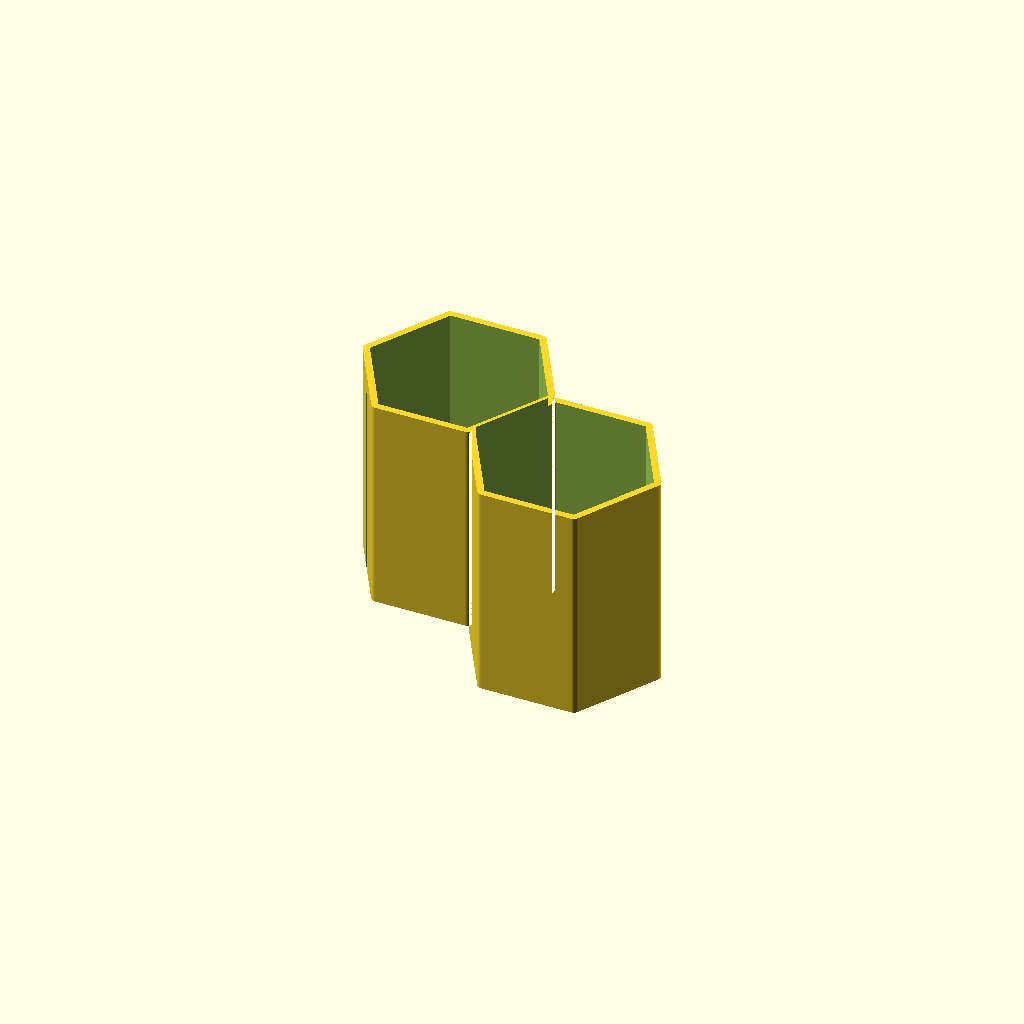
Cell 1 — every parameter at its default value.
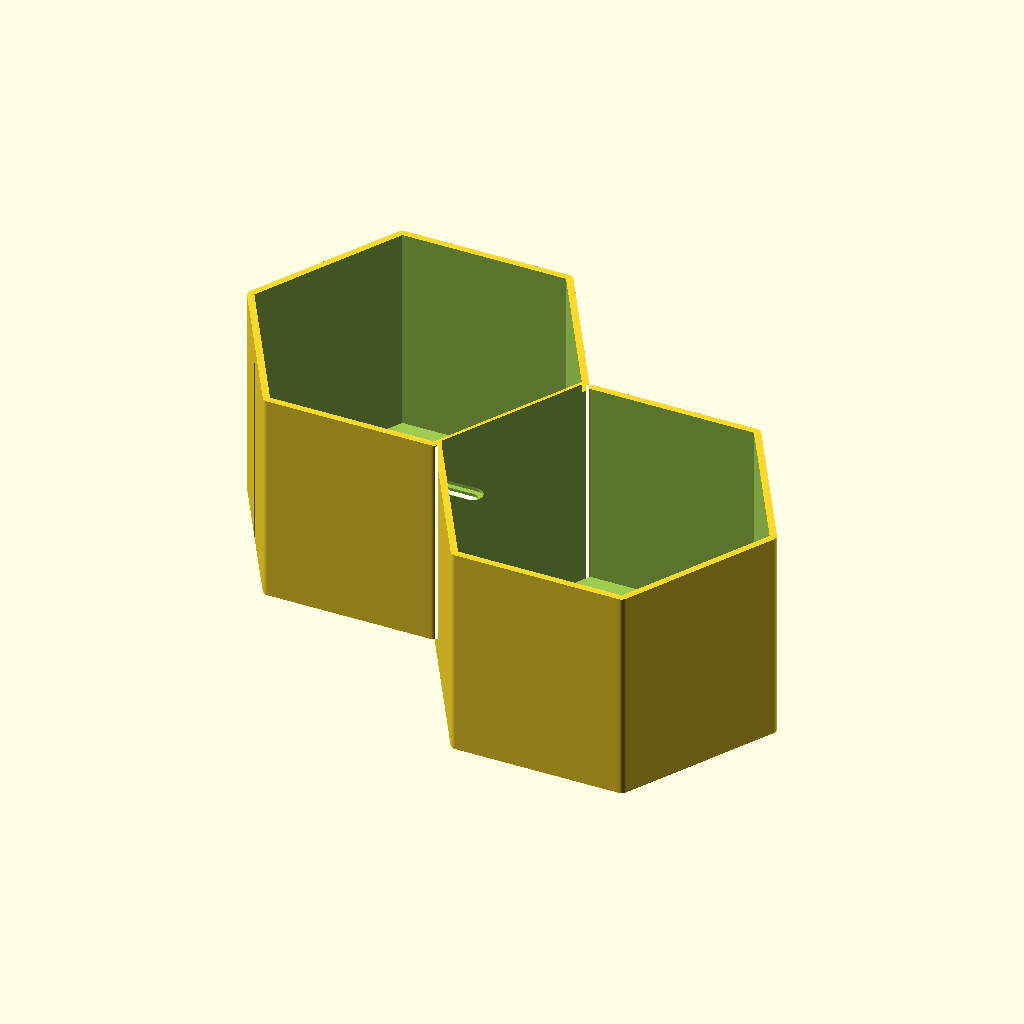
Cell 2 — HEX_RADIUS set to 80, the other parameters unchanged.
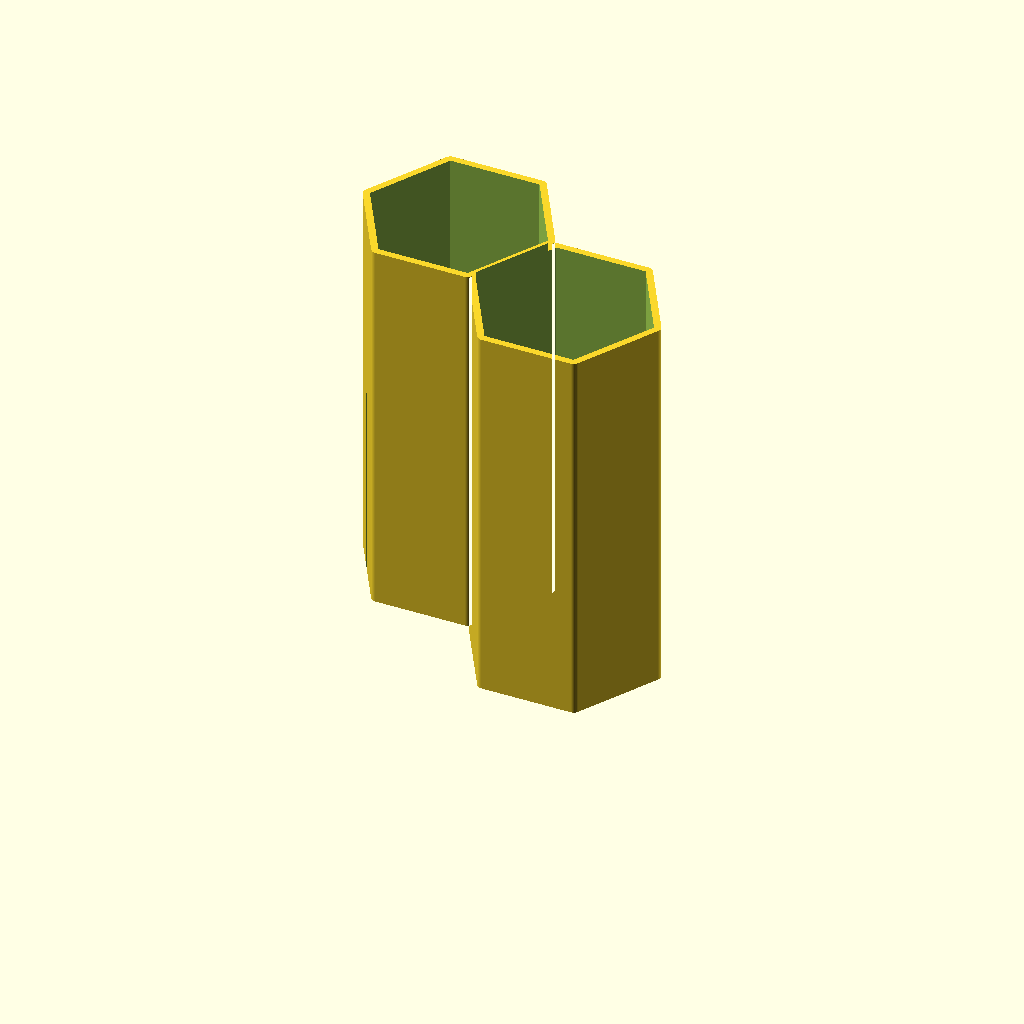
Cell 3 — SHELF_DEPTH set to 180, the other parameters unchanged.
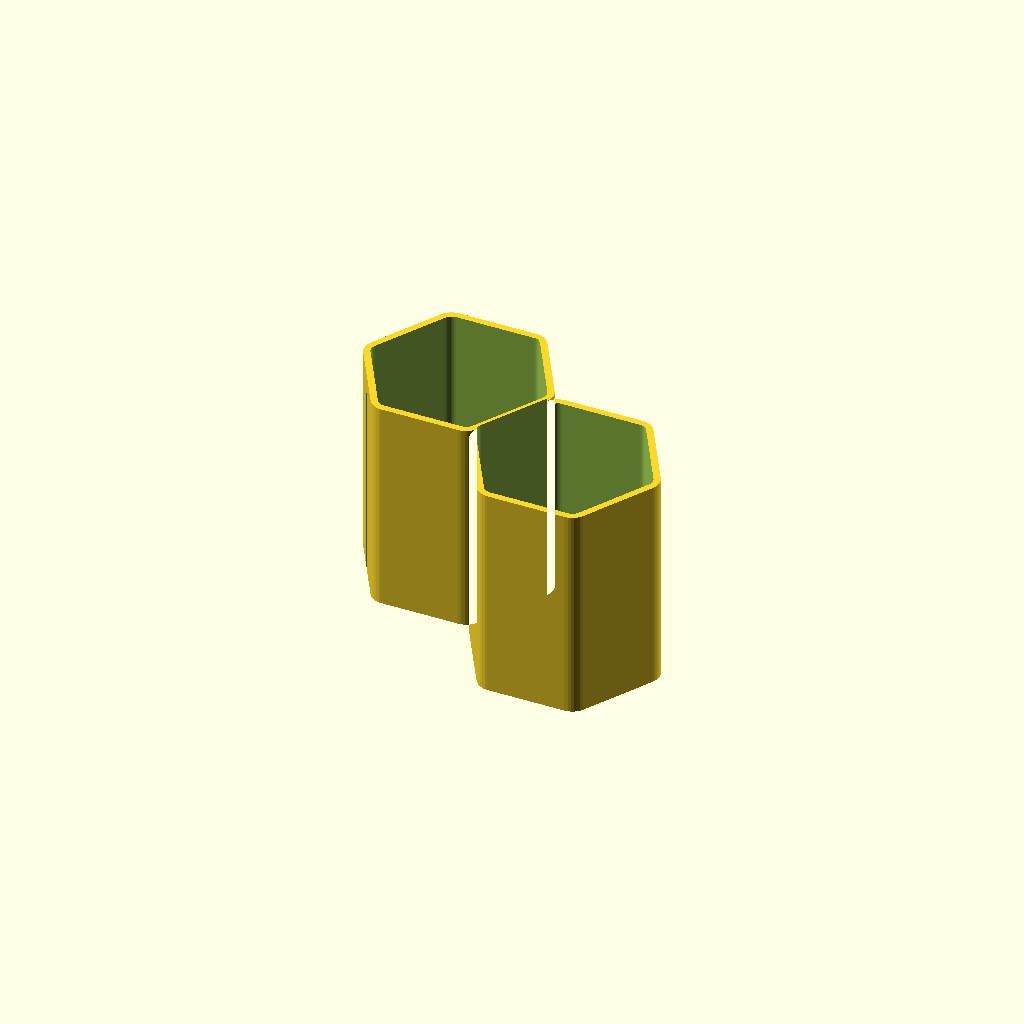
Cell 4: the same model with CORNER_RADIUS = 8.
One fixed orthographic camera (rotation 55°, 0°, 25°; colour scheme Cornfield) for every cell.
Source of the model, 3Dstuff/hexagShelves/single_module.scad:
/* ==============================================================================
   DIAGONAL HEXAGONAL SHELF MODULE (SINGLE MODULE)
   ==============================================================================
   - A single module consisting of 2 hexagons touching on their sloped sides.
   - Diagonally arranged from upper-left to bottom-right.
   - Perfectly flat horizontal bottoms to store items.
   - Flat sides alternate by half a hexagon height.
   - Includes solid back wall and integrated adjustable mounting screw slots.
   - No tongue-and-groove or visible interlocking joints.
   - Sized so that 3 modules span exactly 16 inches horizontally (HEX_RADIUS = 45.155 mm).
   - Bounding box is ~158mm x 117mm, easily fitting onto a 26cm x 26cm bed!
   - Features clever, invisible, 3D-printer-friendly vertical half-cylindrical 
     grooves on the outer sloped mating faces. These form 4.0mm diameter pin holes
     when assembled side-by-side. Slide a 3D-printed pin from the back to align
     and structurally lock modules together without any visible connectors from the front.
   ============================================================================== */

// [HEXAGON DIMENSIONS]
// Circumradius of each hexagon (in mm). 45.155mm makes 3 modules span exactly 16 inches.
HEX_RADIUS = 45.155; // [35:0.1:80]

// Shelf depth extending from wall (in mm)
SHELF_DEPTH = 100.0; // [60:5:180]

// Perimeter and divider wall thickness (in mm)
WALL_THICKNESS = 3.6; // [2.5:0.2:6.0]

// Solid rear back wall thickness (in mm)
BACK_WALL_THICKNESS = 3.0; // [2.0:0.5:6.0]

// Fillet / corner radius on hexagon vertices (in mm)
CORNER_RADIUS = 3.0; // [0:0.5:8]

// [WALL MOUNTING CONFIGURATION]
// Enable mounting screw holes in the solid back wall
ENABLE_WALL_MOUNTS = true;

// Screw shank diameter (in mm, #8 wood screw = 4.2mm, #10 = 4.8mm)
SCREW_SHANK_DIA = 4.5; // [3:0.5:6]

// Screw head diameter for countersink / keyhole (in mm)
SCREW_HEAD_DIA = 9.2; // [7:0.5:12]

// Stud adjustment slot width (in mm, gives horizontal leeway to hit 16" studs)
STUD_SLOT_LENGTH = 22.0; // [10:2:35]

// [CLEVER SIDE-ALIGNMENT CONNECTORS]
// Radius of the alignment pin (in mm). 2.0mm = 4.0mm diameter pin.
PIN_RADIUS = 2.0; // [1.0:0.1:3.5]

// Depth of the pin groove from the back (in mm). Stops 10mm from the front to be invisible.
GROOVE_DEPTH = 90.0; // [30:5:170]

$fn = $preview ? 36 : 60;

// Resolve inradius
inrad = HEX_RADIUS * cos(30);

// Coordinates of the 2-Hex Diagonal Cluster
// Hex 1 is on upper-left, Hex 2 is on bottom-right
function get_hex_centers(r = HEX_RADIUS) = [
    [-0.75 * r, inrad / 2], // Upper-left
    [0.75 * r, -inrad / 2]  // Bottom-right
];

module single_hex_2d(r, corner_r = CORNER_RADIUS) {
    if (corner_r > 0) {
        offset(r = corner_r) offset(delta = -corner_r) circle(r = r, $fn = 6);
    } else {
        circle(r = r, $fn = 6);
    }
}

// Full outer envelope (2D)
module cluster_outer_2d(r = HEX_RADIUS) {
    pts = get_hex_centers(r);
    union() {
        for (p = pts) {
            translate(p) single_hex_2d(r, CORNER_RADIUS);
        }
    }
}

// Inner open cavities (2D)
module cluster_inner_2d(r = HEX_RADIUS, wall = WALL_THICKNESS) {
    pts = get_hex_centers(r);
    union() {
        for (p = pts) {
            translate(p) single_hex_2d(r - wall, max(0, CORNER_RADIUS - wall));
        }
    }
}

// Mounting screw slot
module wall_mount_slot(back_thick = BACK_WALL_THICKNESS) {
    union() {
        // Screw shank slot
        hull() {
            translate([-STUD_SLOT_LENGTH / 2, 0, -1]) cylinder(r = SCREW_SHANK_DIA / 2, h = back_thick + 2, $fn = 24);
            translate([STUD_SLOT_LENGTH / 2, 0, -1]) cylinder(r = SCREW_SHANK_DIA / 2, h = back_thick + 2, $fn = 24);
        }
        // Front countersink recess for screw head (inside the shelf cell)
        translate([0, 0, back_thick - 1.6]) {
            hull() {
                translate([-STUD_SLOT_LENGTH / 2, 0, 0]) cylinder(r = SCREW_HEAD_DIA / 2, h = back_thick, $fn = 24);
                translate([STUD_SLOT_LENGTH / 2, 0, 0]) cylinder(r = SCREW_HEAD_DIA / 2, h = back_thick, $fn = 24);
            }
        }
    }
}

// Apply mounting holes to the solid back wall
module apply_wall_mount_holes(r = HEX_RADIUS) {
    pts = get_hex_centers(r);
    for (p = pts) {
        // Place mount hole near the upper center of each hexagon
        translate([p[0], p[1] + inrad * 0.45, 0]) {
            wall_mount_slot(BACK_WALL_THICKNESS);
        }
    }
}

// Build the shelf in 3D
module diagonal_hex_shelf(r = HEX_RADIUS, depth_z = SHELF_DEPTH) {
    difference() {
        // 1. Solid Outer Shell & Solid Back Wall
        linear_extrude(height = depth_z) {
            cluster_outer_2d(r);
        }
        
        // 2. Hollow Out Cavities (Leaves solid back wall)
        translate([0, 0, BACK_WALL_THICKNESS]) {
            linear_extrude(height = depth_z + 1) {
                cluster_inner_2d(r, WALL_THICKNESS);
            }
        }
        
        // 3. Mounting Screw Holes through the Back Wall
        if (ENABLE_WALL_MOUNTS) {
            apply_wall_mount_holes(r);
        }
        
        // 4. Clever invisible side-alignment grooves (vertical half-cylinders)
        // Stops 10mm from front face to be 100% hidden.
        // Left sloped mating face groove (at [-1.5 * r, 0])
        translate([-1.5 * r, 0, -1]) {
            cylinder(r = PIN_RADIUS, h = GROOVE_DEPTH + 1, $fn = 24);
        }
        // Right sloped mating face groove (at [1.5 * r, 0])
        translate([1.5 * r, 0, -1]) {
            cylinder(r = PIN_RADIUS, h = GROOVE_DEPTH + 1, $fn = 24);
        }
    }
}

// Optional: Render a small helper visualizer of the sliding connection pin (dowel) next to the shelf
render_helper_pin = false;

if (render_helper_pin) {
    translate([HEX_RADIUS * 2, 0, 0]) {
        color([0.7, 0.7, 0.7]) {
            // Chamfered ends for smooth slide-in
            cylinder(r1 = PIN_RADIUS - 0.5, r2 = PIN_RADIUS - 0.15, h = 1.5, $fn = 20);
            translate([0, 0, 1.5]) cylinder(r = PIN_RADIUS - 0.15, h = GROOVE_DEPTH - 3.5, $fn = 20);
            translate([0, 0, GROOVE_DEPTH - 2]) cylinder(r1 = PIN_RADIUS - 0.15, r2 = PIN_RADIUS - 0.5, h = 1.5, $fn = 20);
        }
    }
}

// Render the single module
diagonal_hex_shelf();
Parameter table extracted from the source (name, type, default, range or options):
HEX_RADIUS: number, default 45.155, range 35 to 80, step 0.1
SHELF_DEPTH: number, default 100, range 60 to 180, step 5
WALL_THICKNESS: number, default 3.6, range 2.5 to 6, step 0.2
BACK_WALL_THICKNESS: number, default 3, range 2 to 6, step 0.5
CORNER_RADIUS: number, default 3, range 0 to 8, step 0.5
ENABLE_WALL_MOUNTS: bool, default true
SCREW_SHANK_DIA: number, default 4.5, range 3 to 6, step 0.5
SCREW_HEAD_DIA: number, default 9.2, range 7 to 12, step 0.5
STUD_SLOT_LENGTH: number, default 22, range 10 to 35, step 2
PIN_RADIUS: number, default 2, range 1 to 3.5, step 0.1
GROOVE_DEPTH: number, default 90, range 30 to 170, step 5
